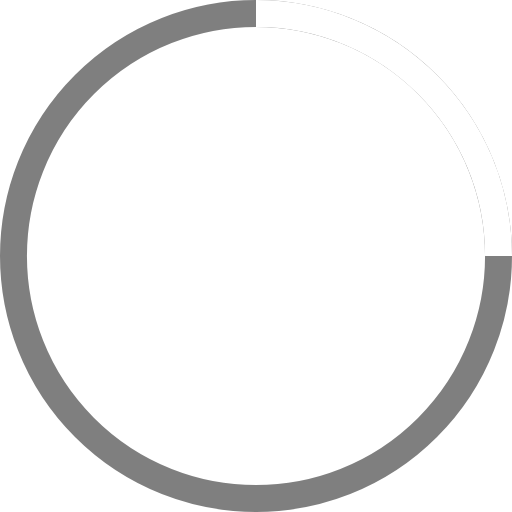
t = 0.00 s
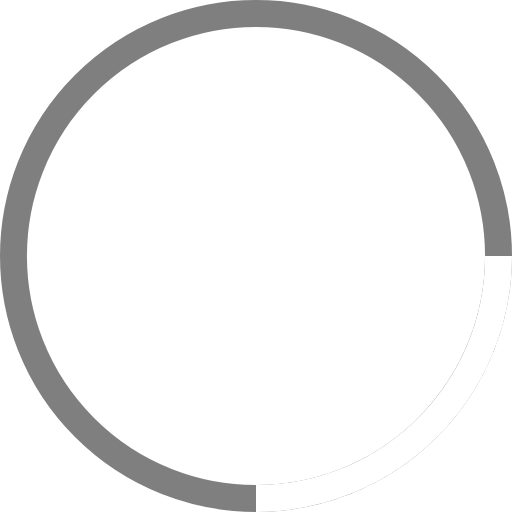
t = 0.25 s
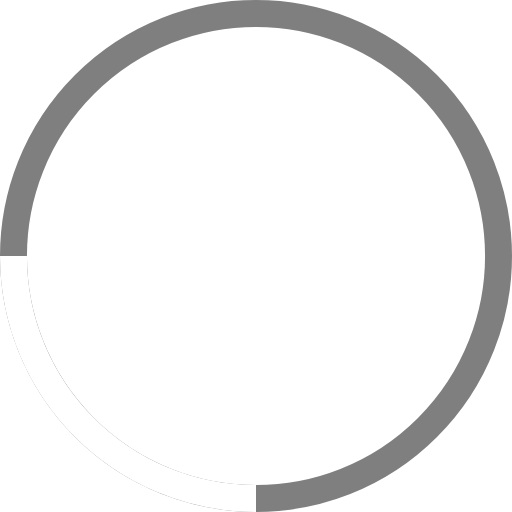
t = 0.50 s
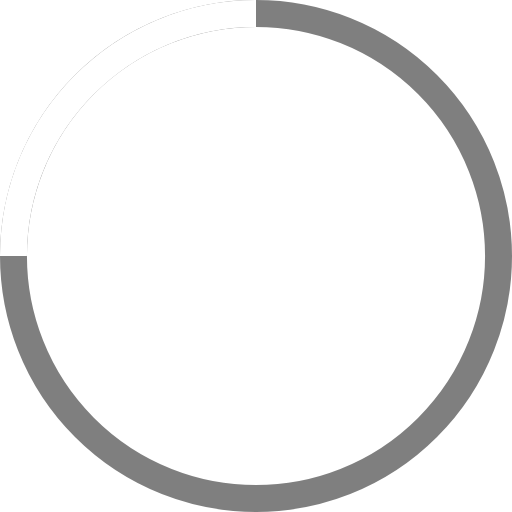
t = 0.75 s

The animated SVG that drew these frames (rendered in a browser with its animation timeline set to each time). Animation: 1 SMIL element (animateTransform=1); one cycle of 1.00 s, repeats indefinitely.

<!-- By Sam Herbert (@sherb), for everyone. More @ http://goo.gl/7AJzbL -->
<svg width="38" height="38" viewBox="0 0 38 38" xmlns="http://www.w3.org/2000/svg" stroke="#fff">
    <g fill="none" fill-rule="evenodd">
        <g transform="translate(1 1)" stroke-width="2">
            <circle stroke-opacity=".5" cx="18" cy="18" r="18" stroke="black"/>
            <path d="M36 18c0-9.94-8.06-18-18-18">
                <animateTransform
                    attributeName="transform"
                    type="rotate"
                    from="0 18 18"
                    to="360 18 18"
                    dur="1s"
                    repeatCount="indefinite"/>
            </path>
        </g>
    </g>
</svg>
